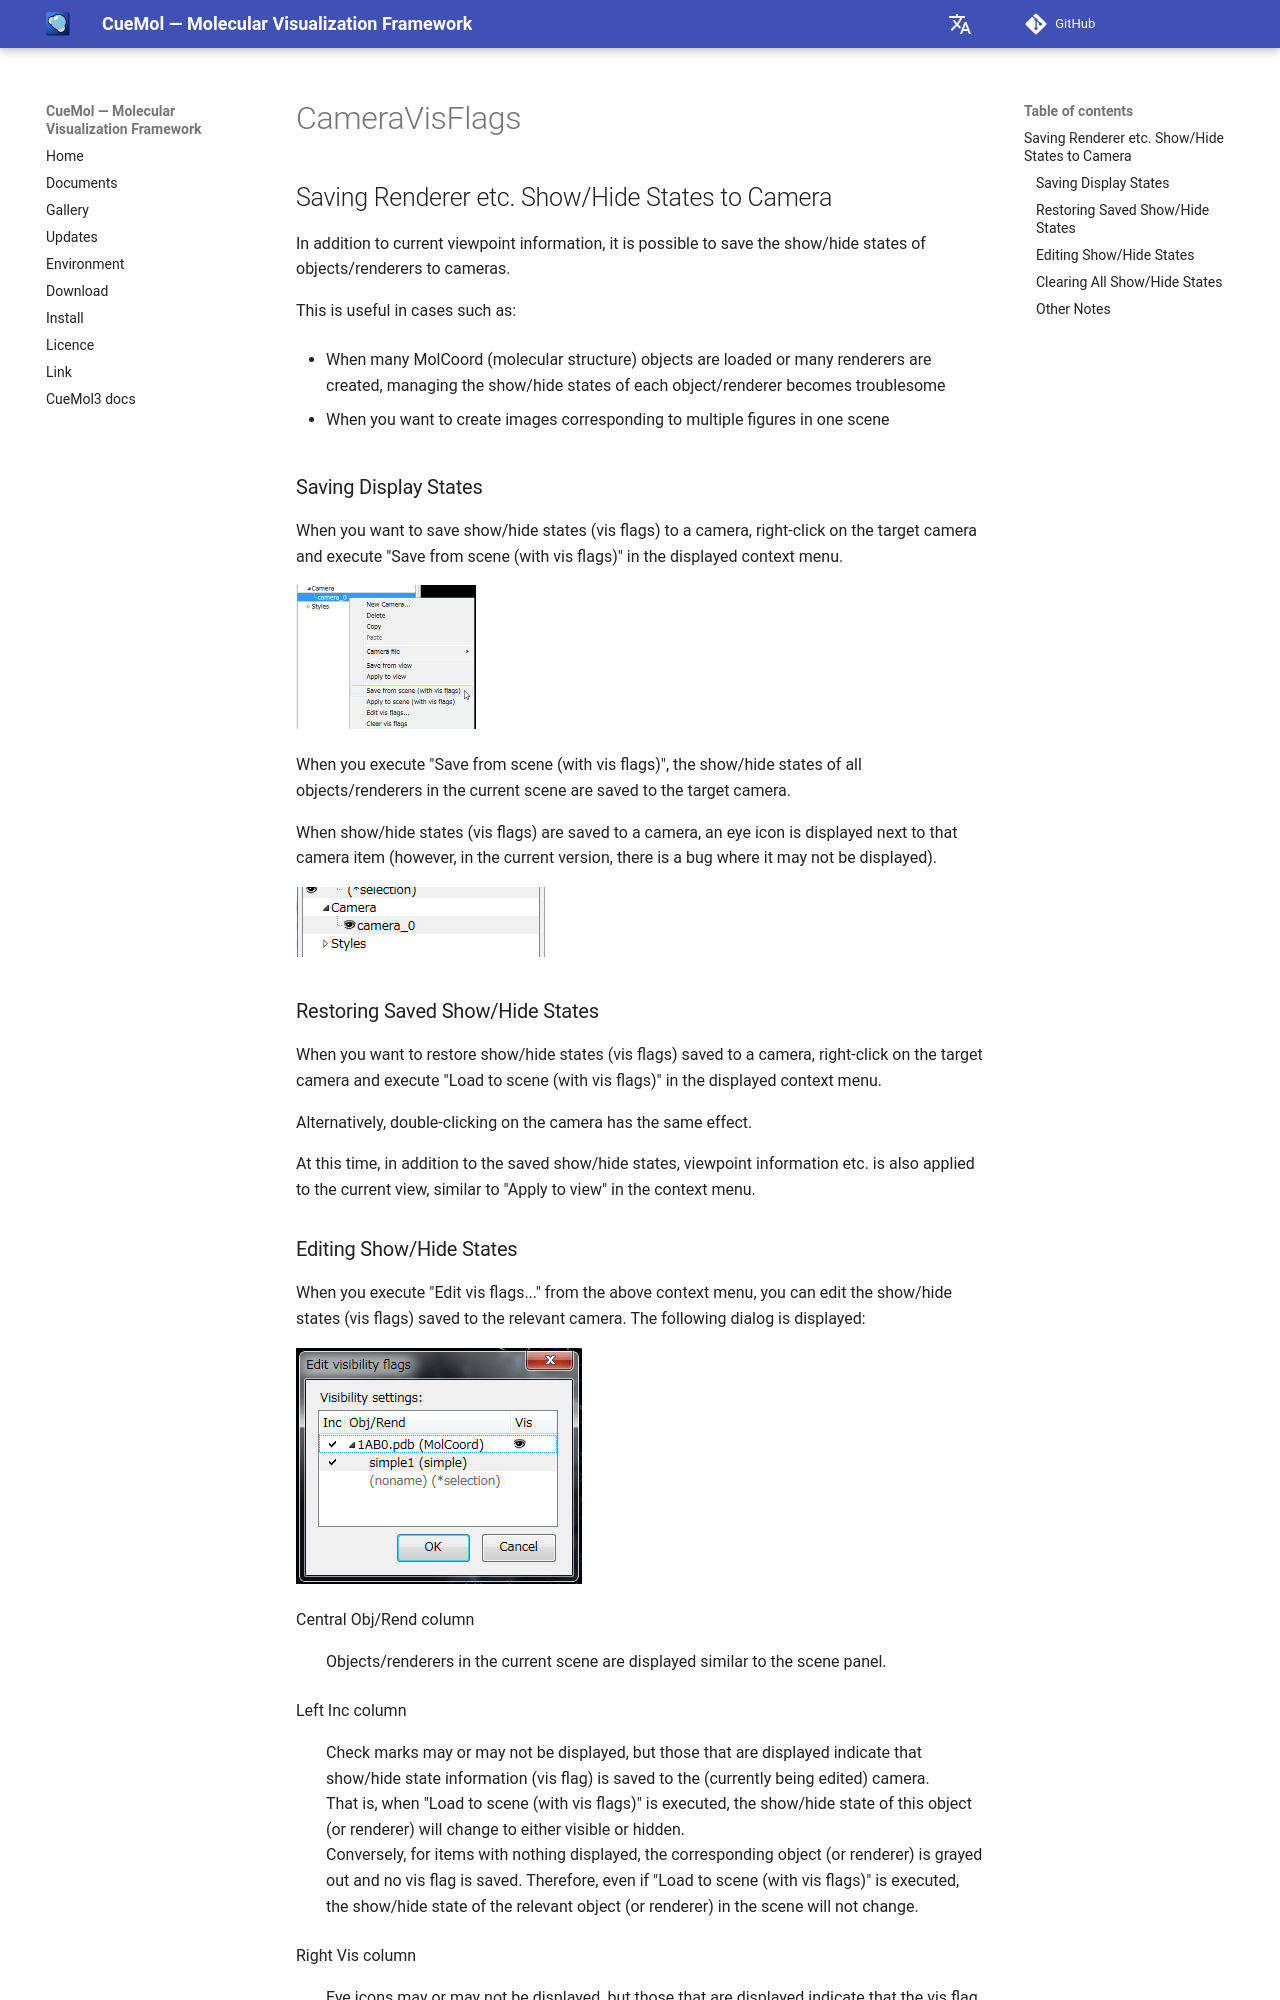

repository: CueMol/cuemol2_docs · page: en/cuemol2/CameraVisFlags/index.html · generator: mkdocs

## Saving Renderer etc. Show/Hide States to Camera
In addition to current viewpoint information, it is possible to save the show/hide states of objects/renderers to cameras.

This is useful in cases such as:

*  When many MolCoord (molecular structure) objects are loaded or many renderers are created, managing the show/hide states of each object/renderer becomes troublesome

*  When you want to create images corresponding to multiple figures in one scene

### Saving Display States
When you want to save show/hide states (vis flags) to a camera, right-click on the target camera and execute "Save from scene (with vis flags)" in the displayed context menu.

![camvis-ctxtmenu1](../../assets/images/cuemol2/CameraVisFlags/camvis-ctxtmenu1.png){ style="zoom: 0.5" .on-glb }

When you execute "Save from scene (with vis flags)", the show/hide states of all objects/renderers in the current scene are saved to the target camera.

When show/hide states (vis flags) are saved to a camera, an eye icon is displayed next to that camera item (however, in the current version, there is a bug where it may not be displayed).

![camvis-visset1](../../assets/images/cuemol2/CameraVisFlags/camvis-visset1.png){ .on-glb }

### Restoring Saved Show/Hide States

When you want to restore show/hide states (vis flags) saved to a camera, right-click on the target camera and execute "Load to scene (with vis flags)" in the displayed context menu.

Alternatively, double-clicking on the camera has the same effect.

At this time, in addition to the saved show/hide states, viewpoint information etc. is also applied to the current view, similar to "Apply to view" in the context menu.
